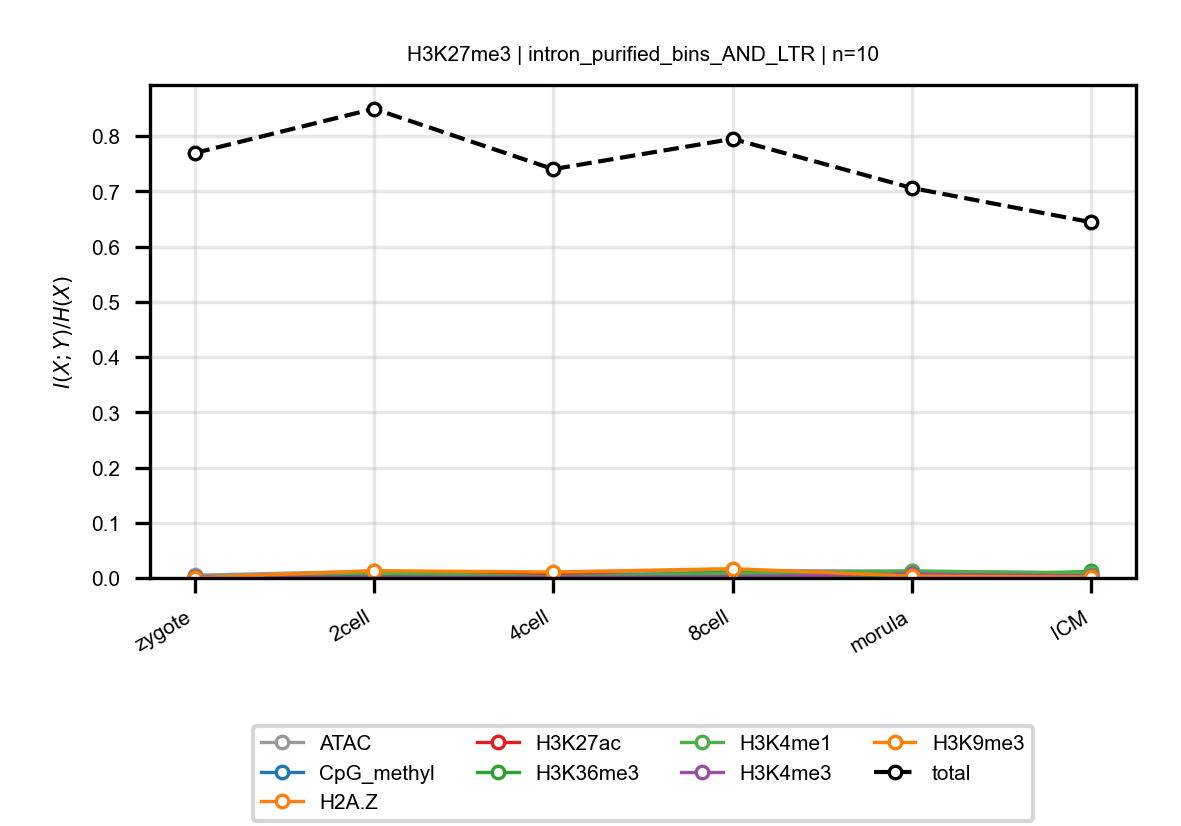

The data file committed next to this chart (first rows):
anchor, target, n_bins, stage, block, normalized_mi
H3K27me3, ATAC, 10, zygote, intron_purified_bins_AND_LTR, 0.004931
H3K27me3, ATAC, 10, 2cell, intron_purified_bins_AND_LTR, 0.01235
H3K27me3, ATAC, 10, 4cell, intron_purified_bins_AND_LTR, 0.006308
H3K27me3, ATAC, 10, 8cell, intron_purified_bins_AND_LTR, 0.01378
H3K27me3, ATAC, 10, morula, intron_purified_bins_AND_LTR, 0.01241
H3K27me3, ATAC, 10, ICM, intron_purified_bins_AND_LTR, 0.009202
H3K27me3, CpG_methyl, 10, zygote, intron_purified_bins_AND_LTR, 0.002522
H3K27me3, CpG_methyl, 10, 2cell, intron_purified_bins_AND_LTR, 0.00242
H3K27me3, CpG_methyl, 10, 4cell, intron_purified_bins_AND_LTR, 0.002304
H3K27me3, CpG_methyl, 10, 8cell, intron_purified_bins_AND_LTR, 0.006635
H3K27me3, CpG_methyl, 10, morula, intron_purified_bins_AND_LTR, 0.002963
H3K27me3, CpG_methyl, 10, ICM, intron_purified_bins_AND_LTR, 0.001172
H3K27me3, H2A.Z, 10, zygote, intron_purified_bins_AND_LTR, 0.0002799
H3K27me3, H2A.Z, 10, 2cell, intron_purified_bins_AND_LTR, 0.0003561
H3K27me3, H2A.Z, 10, 4cell, intron_purified_bins_AND_LTR, 0.0004909
H3K27me3, H2A.Z, 10, 8cell, intron_purified_bins_AND_LTR, 0.0004135
H3K27me3, H2A.Z, 10, morula, intron_purified_bins_AND_LTR, 0.001809
H3K27me3, H2A.Z, 10, ICM, intron_purified_bins_AND_LTR, 0.001196
H3K27me3, H3K27ac, 10, zygote, intron_purified_bins_AND_LTR, 0.00105
H3K27me3, H3K27ac, 10, 2cell, intron_purified_bins_AND_LTR, 0.00948
H3K27me3, H3K27ac, 10, 4cell, intron_purified_bins_AND_LTR, 0.005229
H3K27me3, H3K27ac, 10, 8cell, intron_purified_bins_AND_LTR, 0.00633
H3K27me3, H3K27ac, 10, morula, intron_purified_bins_AND_LTR, 0.009237
H3K27me3, H3K27ac, 10, ICM, intron_purified_bins_AND_LTR, 0.005442
H3K27me3, H3K36me3, 10, zygote, intron_purified_bins_AND_LTR, 0.001094
H3K27me3, H3K36me3, 10, 2cell, intron_purified_bins_AND_LTR, 0.001767
H3K27me3, H3K36me3, 10, 4cell, intron_purified_bins_AND_LTR, 0.001718
H3K27me3, H3K36me3, 10, 8cell, intron_purified_bins_AND_LTR, 0.01029
H3K27me3, H3K36me3, 10, morula, intron_purified_bins_AND_LTR, 0.002923
H3K27me3, H3K36me3, 10, ICM, intron_purified_bins_AND_LTR, 0.01187
H3K27me3, H3K4me1, 10, zygote, intron_purified_bins_AND_LTR, 0.001677
H3K27me3, H3K4me1, 10, 2cell, intron_purified_bins_AND_LTR, 0.00936
H3K27me3, H3K4me1, 10, 4cell, intron_purified_bins_AND_LTR, 0.002462
H3K27me3, H3K4me1, 10, 8cell, intron_purified_bins_AND_LTR, 0.008358
H3K27me3, H3K4me1, 10, morula, intron_purified_bins_AND_LTR, 0.01256
H3K27me3, H3K4me1, 10, ICM, intron_purified_bins_AND_LTR, 0.008762
H3K27me3, H3K4me3, 10, zygote, intron_purified_bins_AND_LTR, 0.002167
H3K27me3, H3K4me3, 10, 2cell, intron_purified_bins_AND_LTR, 0.001327
H3K27me3, H3K4me3, 10, 4cell, intron_purified_bins_AND_LTR, 0.001534
H3K27me3, H3K4me3, 10, 8cell, intron_purified_bins_AND_LTR, 0.002056
H3K27me3, H3K4me3, 10, morula, intron_purified_bins_AND_LTR, 0.007133
H3K27me3, H3K4me3, 10, ICM, intron_purified_bins_AND_LTR, 0.003377
H3K27me3, H3K9me3, 10, zygote, intron_purified_bins_AND_LTR, 0.0002688
H3K27me3, H3K9me3, 10, 2cell, intron_purified_bins_AND_LTR, 0.01315
H3K27me3, H3K9me3, 10, 4cell, intron_purified_bins_AND_LTR, 0.01079
H3K27me3, H3K9me3, 10, 8cell, intron_purified_bins_AND_LTR, 0.0169
H3K27me3, H3K9me3, 10, morula, intron_purified_bins_AND_LTR, 0.003274
H3K27me3, H3K9me3, 10, ICM, intron_purified_bins_AND_LTR, 0.001781
H3K27me3, total, 10, zygote, intron_purified_bins_AND_LTR, 0.7694
H3K27me3, total, 10, 2cell, intron_purified_bins_AND_LTR, 0.8496
H3K27me3, total, 10, 4cell, intron_purified_bins_AND_LTR, 0.7403
H3K27me3, total, 10, 8cell, intron_purified_bins_AND_LTR, 0.7951
H3K27me3, total, 10, morula, intron_purified_bins_AND_LTR, 0.7062
H3K27me3, total, 10, ICM, intron_purified_bins_AND_LTR, 0.6441
